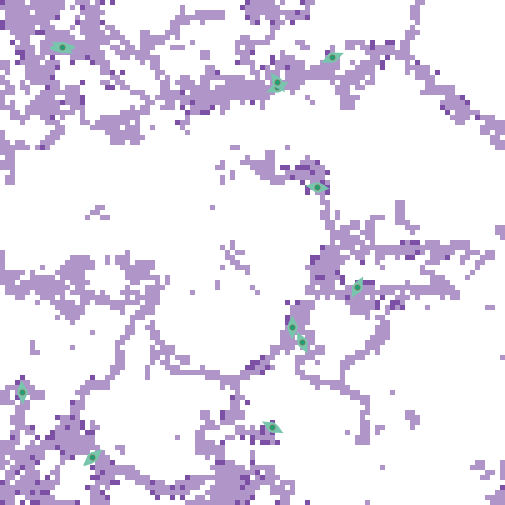

Values plotted in this chart, from the file beside it:
export-world data (NetLogo 6.4.0)
LungFibrosis_BehaviorSpace.nlogo
10/15/2025 15:33:07:496 -0400
RANDOM STATE
0 0 -1727483681 564 0.0 false 742051209 …
GLOBALS
min-pxcor, max-pxcor, min-pycor, max-pycor, perspective, subject, nextIndex, directed-links, ticks, clock, dt, fibroblastspeed, fibro_collagen, gaussian-radius, gaussian-stdev, h, have-dosed-pentox, have-dosed-pirf, hightgfbetathresh, ifc, initial-fibroblast-cells, initial-number-of-macrophages, initial-number-of-sources, initialsourcetgfbeta
-50, 50, -50, 50, 0, nobody, 120, "NEITHER", 8736, 1, 1, 1, 1, 3, 2, 10, 1, 0, 4000, 20, 20, 0, 100, 5000
TURTLES
who, color, heading, xcor, ycor, shape, label, label-color, breed, hidden?, size, pen-size, pen-mode, tgfbeta_fb, prev-patch, tries-for-chemotax, tries-for-migrate, tgfbeta_myo
0, 77, 273.4, -38, 41, "myofibroblast", "", 9.9, {breed myofibroblasts}, false, 5, 1, "up", , {patch -38 41}, 1, 2, 1704931
1, 77, 231.4, -32, -41, "myofibroblast", "", 9.9, {breed myofibroblasts}, false, 5, 1, "up", , {patch -31 -40}, 1, 1, 1371239
2, 77, 261.9, -38, 41, "myofibroblast", "", 9.9, {breed myofibroblasts}, false, 5, 1, "up", , {patch -38 41}, 1, 3, 2081086
3, 77, 298.5, -38, 41, "myofibroblast", "", 9.9, {breed myofibroblasts}, false, 5, 1, "up", , {patch -38 41}, 1, 1, 1630192
4, 77, 118.6, 4, -35, "myofibroblast", "", 9.9, {breed myofibroblasts}, false, 5, 1, "up", , {patch 4 -36}, 1, 2, 1419143
5, 77, 271.3, -38, 41, "myofibroblast", "", 9.9, {breed myofibroblasts}, false, 5, 1, "up", , {patch -38 41}, 1, 1, 1716476
6, 77, 246.4, 16, 39, "myofibroblast", "", 9.9, {breed myofibroblasts}, false, 5, 1, "up", , {patch 16 40}, 1, 3, 1933973
7, 77, 64.63, 5, 33, "myofibroblast", "", 9.9, {breed myofibroblasts}, false, 5, 1, "up", , {patch 4 33}, 1, 1, 2616753
8, 77, 0.2526, 8, -15, "myofibroblast", "", 9.9, {breed myofibroblasts}, false, 5, 1, "up", , {patch 7 -15}, 1, 1, 1646573
9, 77, 356.4, -46, -28, "myofibroblast", "", 9.9, {breed myofibroblasts}, false, 5, 1, "up", , {patch -46 -29}, 1, 1, 1512946
10, 77, 260, -38, 41, "myofibroblast", "", 9.9, {breed myofibroblasts}, false, 5, 1, "up", , {patch -38 41}, 1, 3, 1441947
11, 77, 264.1, -38, 41, "myofibroblast", "", 9.9, {breed myofibroblasts}, false, 5, 1, "up", , {patch -38 41}, 1, 1, 1680952
12, 77, 269.2, -38, 41, "myofibroblast", "", 9.9, {breed myofibroblasts}, false, 5, 1, "up", , {patch -38 41}, 1, 1, 1269130
13, 77, 225.9, -32, -41, "myofibroblast", "", 9.9, {breed myofibroblasts}, false, 5, 1, "up", , {patch -31 -40}, 1, 1, 1500808
14, 77, 97.38, 13, 13, "myofibroblast", "", 9.9, {breed myofibroblasts}, false, 5, 1, "up", , {patch 12 13}, 1, 1, 2105117
15, 77, 28.23, 21, -7, "myofibroblast", "", 9.9, {breed myofibroblasts}, false, 5, 1, "up", , {patch 21 -8}, 1, 1, 1212567
16, 77, 144.9, 5, 34, "myofibroblast", "", 9.9, {breed myofibroblasts}, false, 5, 1, "up", , {patch 4 35}, 1, 2, 1335128
17, 77, 334.2, 10, -18, "myofibroblast", "", 9.9, {breed myofibroblasts}, false, 5, 1, "up", , {patch 9 -18}, 1, 2, 1421247
18, 77, 270.6, -38, 41, "myofibroblast", "", 9.9, {breed myofibroblasts}, false, 5, 1, "up", , {patch -38 41}, 1, 2, 1795801
19, 77, 268.7, -38, 41, "myofibroblast", "", 9.9, {breed myofibroblasts}, false, 5, 1, "up", , {patch -38 41}, 1, 1, 1947257
PATCHES
pxcor, pycor, pcolor, plabel, plabel-color, total_patch_collagen, immediate_patch_collagen, old_collagen, new_myo_collagen, myo_multiplier, new_fibro_collagen, fibro_multiplier, patch_tgfbeta, patch_alveoli, mmp-concentration
-50, 50, 115, "", 9.9, 54.38, 0, 54.38, 0, 0, 0, 0, 0, 0, 0
-49, 50, 117, "", 9.9, 707.9, 0, 707.9, 0, 0, 0, 0, 0, 0, 0
-48, 50, 117, "", 9.9, 1095, 0, 1095, 0, 0, 0, 0, 0, 0, 0
-47, 50, 117, "", 9.9, 1312, 0, 1312, 0, 0, 0, 0, 151.2, 0, 0
-46, 50, 117, "", 9.9, 1180, 0, 1180, 0, 0, 0, 0, 152.4, 0, 0
-45, 50, 9.9, "", 9.9, 0, 0, 0, 0, 0, 0, 0, 0, 1, 0
-44, 50, 117, "", 9.9, 1198, 0, 1198, 0, 0, 0, 0, 172, 0, 0
-43, 50, 117, "", 9.9, 1240, 0, 1240, 0, 0, 0, 0, 160.5, 0, 0
-42, 50, 117, "", 9.9, 1134, 0, 1134, 0, 0, 0, 0, 181.5, 0, 0
-41, 50, 117, "", 9.9, 1094, 0, 1094, 0, 0, 0, 0, 161.2, 0, 0
-40, 50, 117, "", 9.9, 1237, 0, 1237, 0, 0, 0, 0, 156.9, 0, 0
-39, 50, 117, "", 9.9, 1274, 0, 1274, 0, 0, 0, 0, 183.2, 0, 0
-38, 50, 117, "", 9.9, 860.4, 0, 860.4, 0, 0, 0, 0, 177, 0, 0
-37, 50, 9.9, "", 9.9, 0, 0, 0, 0, 0, 0, 0, 0, 1, 0
-36, 50, 9.9, "", 9.9, 0, 0, 0, 0, 0, 0, 0, 0, 1, 0
-35, 50, 117, "", 9.9, 312.2, 0, 312.2, 0, 0, 0, 0, 387.2, 0, 0
-34, 50, 117, "", 9.9, 569.1, 0, 569.1, 0, 0, 0, 0, 514.7, 0, 0
-33, 50, 117, "", 9.9, 574.8, 0, 574.8, 0, 0, 0, 0, 898.5, 0, 0
-32, 50, 9.9, "", 9.9, 0, 0, 0, 0, 0, 0, 0, 0, 1, 0
-31, 50, 117, "", 9.9, 358.5, 0, 358.5, 0, 0, 0, 0, 900.8, 0, 0
-30, 50, 115, "", 9.9, 233.1, 0, 233.1, 0, 0, 0, 0, 0, 0, 0
-29, 50, 9.9, "", 9.9, 0, 0, 0, 0, 0, 0, 0, 0, 1, 0
-28, 50, 115, "", 9.9, 66.25, 0, 66.25, 0, 0, 0, 0, 0, 0, 0
-27, 50, 9.9, "", 9.9, 0, 0, 0, 0, 0, 0, 0, 0, 1, 0
-26, 50, 9.9, "", 9.9, 0, 0, 0, 0, 0, 0, 0, 0, 1, 0
-25, 50, 9.9, "", 9.9, 0, 0, 0, 0, 0, 0, 0, 0, 1, 0
-24, 50, 9.9, "", 9.9, 0, 0, 0, 0, 0, 0, 0, 0, 1, 0
-23, 50, 9.9, "", 9.9, 0, 0, 0, 0, 0, 0, 0, 0, 1, 0
-22, 50, 9.9, "", 9.9, 0, 0, 0, 0, 0, 0, 0, 0, 1, 0
... 10,185 more rows
